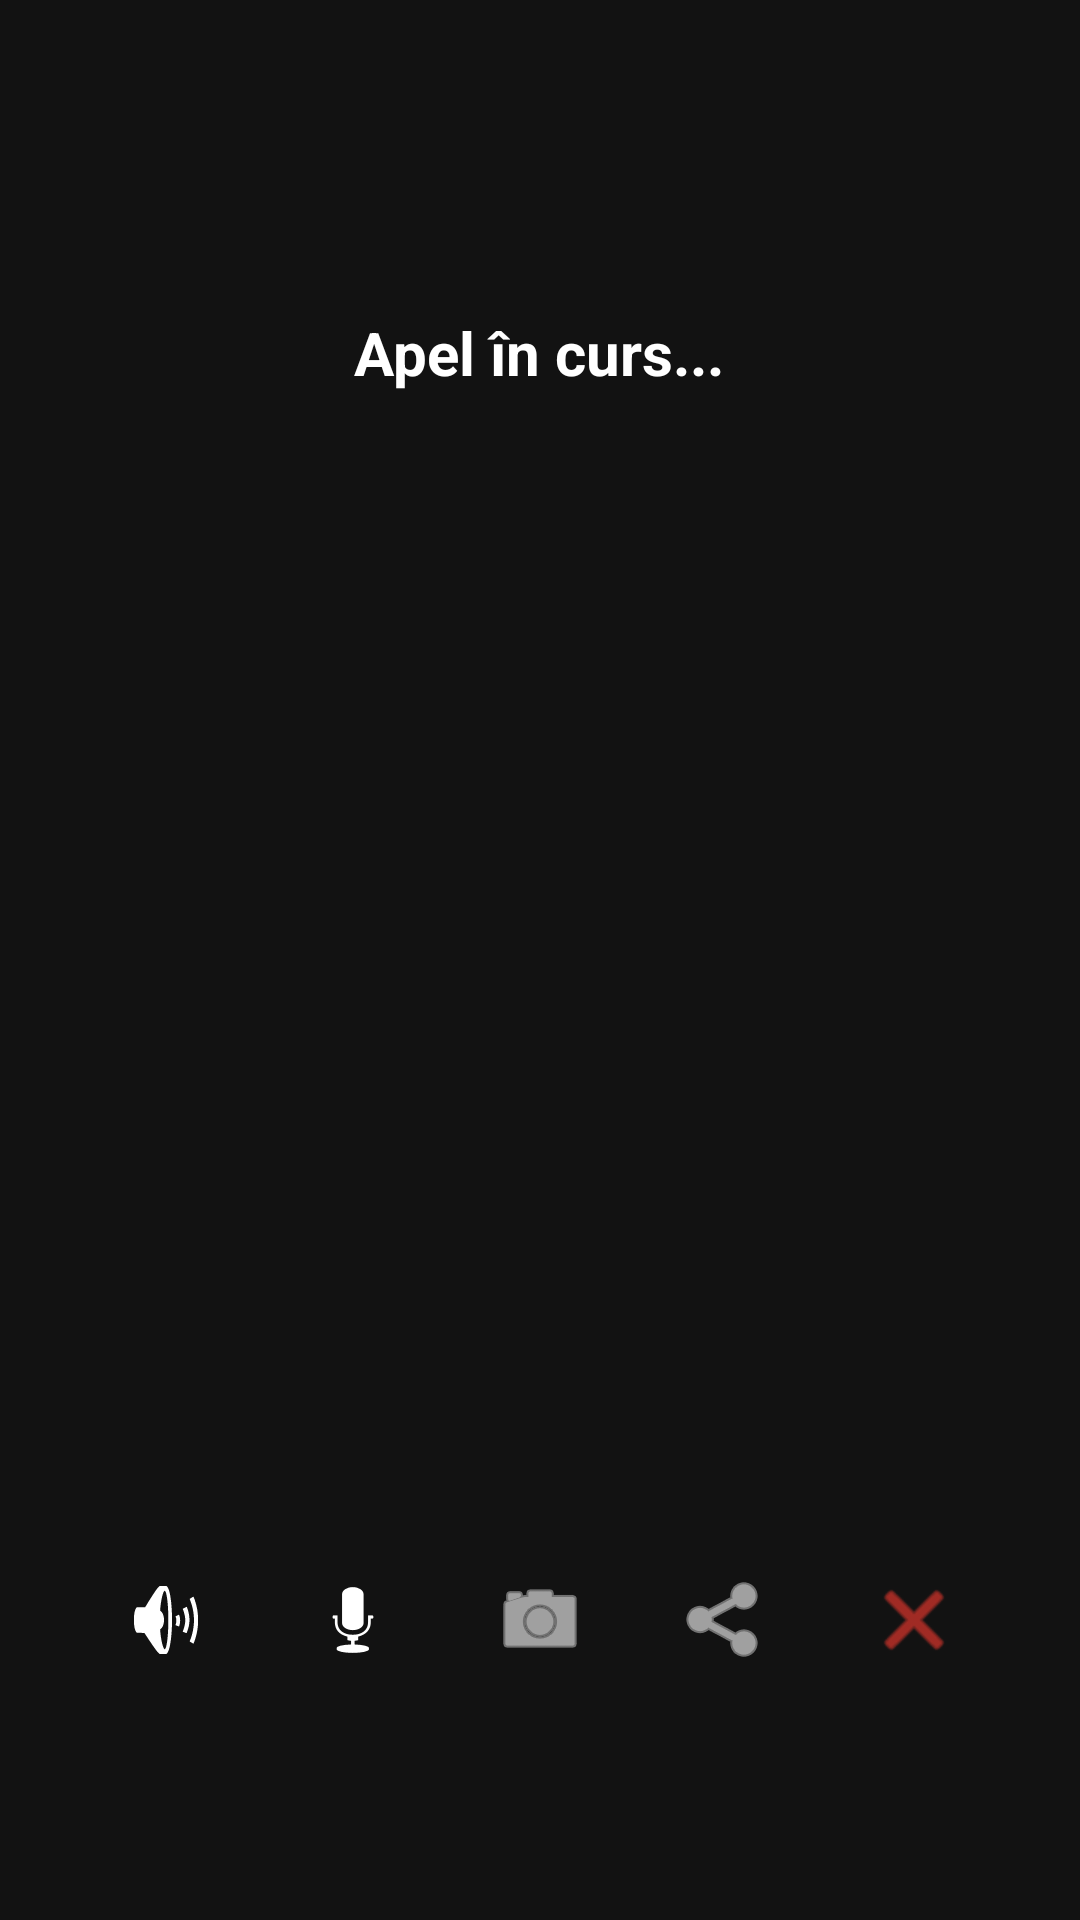

Produce the Android XML layout that renders to this screen, including the resource entries it uses.
<!-- AndroidManifest.xml: application theme Theme.TextOnly -->
<!-- res/layout/activity_call.xml -->
<?xml version="1.0" encoding="utf-8"?>
<RelativeLayout xmlns:android="http://schemas.android.com/apk/res/android"
    android:layout_width="match_parent"
    android:layout_height="match_parent"
    android:background="#121212"
    android:padding="24dp">

    <TextView
        android:id="@+id/txtCallStatus"
        android:layout_width="wrap_content"
        android:layout_height="wrap_content"
        android:text="Apel în curs..."
        android:textColor="@android:color/white"
        android:textSize="20sp"
        android:textStyle="bold"
        android:layout_centerHorizontal="true"
        android:layout_marginTop="80dp" />

    
    <LinearLayout
        android:id="@+id/controlsLayout"
        android:orientation="horizontal"
        android:gravity="center"
        android:layout_width="match_parent"
        android:layout_height="wrap_content"
        android:layout_alignParentBottom="true"
        android:layout_marginBottom="60dp"
        android:weightSum="5">

        <ImageButton
            android:id="@+id/btnSpeaker"
            android:layout_width="0dp"
            android:layout_weight="1"
            android:layout_height="wrap_content"
            android:src="@android:drawable/ic_lock_silent_mode_off"
            android:contentDescription="Difuzor"
            android:background="@android:color/transparent"
            android:tint="@android:color/white" />

        <ImageButton
            android:id="@+id/btnMic"
            android:layout_width="0dp"
            android:layout_weight="1"
            android:layout_height="wrap_content"
            android:src="@android:drawable/ic_btn_speak_now"
            android:contentDescription="Microfon"
            android:background="@android:color/transparent"
            android:tint="@android:color/white" />

        <ImageButton
            android:id="@+id/btnCamera"
            android:layout_width="0dp"
            android:layout_weight="1"
            android:layout_height="wrap_content"
            android:src="@android:drawable/ic_menu_camera"
            android:contentDescription="Camera"
            android:background="@android:color/transparent"
            android:tint="@android:color/white" />

        <ImageButton
            android:id="@+id/btnGift"
            android:layout_width="0dp"
            android:layout_weight="1"
            android:layout_height="wrap_content"
            android:src="@android:drawable/ic_menu_share"
            android:contentDescription="Trimite gift"
            android:background="@android:color/transparent"
            android:tint="@android:color/white" />

        <ImageButton
            android:id="@+id/btnEndCall"
            android:layout_width="0dp"
            android:layout_weight="1"
            android:layout_height="wrap_content"
            android:src="@android:drawable/ic_menu_close_clear_cancel"
            android:contentDescription="Închide apelul"
            android:background="@android:color/transparent"
            android:tint="#FF3B30" />
    </LinearLayout>
</RelativeLayout>
<!-- resources referenced by this layout -->
<resources>
  <style name="Theme.TextOnly" parent="Theme.MaterialComponents.DayNight.NoActionBar">
          
          <item name="colorPrimary">@color/purple_500</item>
          <item name="colorPrimaryVariant">@color/purple_700</item>
          <item name="colorOnPrimary">@color/white</item>
          
          <item name="colorSecondary">@color/teal_200</item>
          <item name="colorSecondaryVariant">@color/teal_700</item>
          <item name="colorOnSecondary">@color/black</item>
          
          <item name="android:statusBarColor">?attr/colorPrimaryVariant</item>
          
      </style>
  <!-- not gathered from this repository: default colours our renderer supplied (Android Studio template values) -->
  <color name="purple_500">#FF6200EE</color>
  <color name="purple_700">#FF3700B3</color>
  <color name="teal_200">#FF03DAC5</color>
  <color name="teal_700">#FF018786</color>
  <color name="black">#FF000000</color>
  <color name="white">#FFFFFFFF</color>
</resources>
